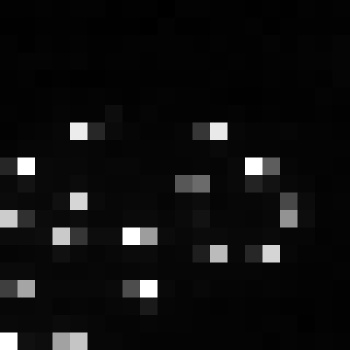

The data file committed next to this chart (first rows):
, xmin, ymin, lat, lon, area, perimeter, max_nanowatts, min_nanowatts, moonlight_illumination, clear_sky_confidence, mean_nanowatts
0, 870, 3949, -5.718, -5.718, 2.0, 0.0, 42.1, 0.0, 11.87, 0.0, 6.69
